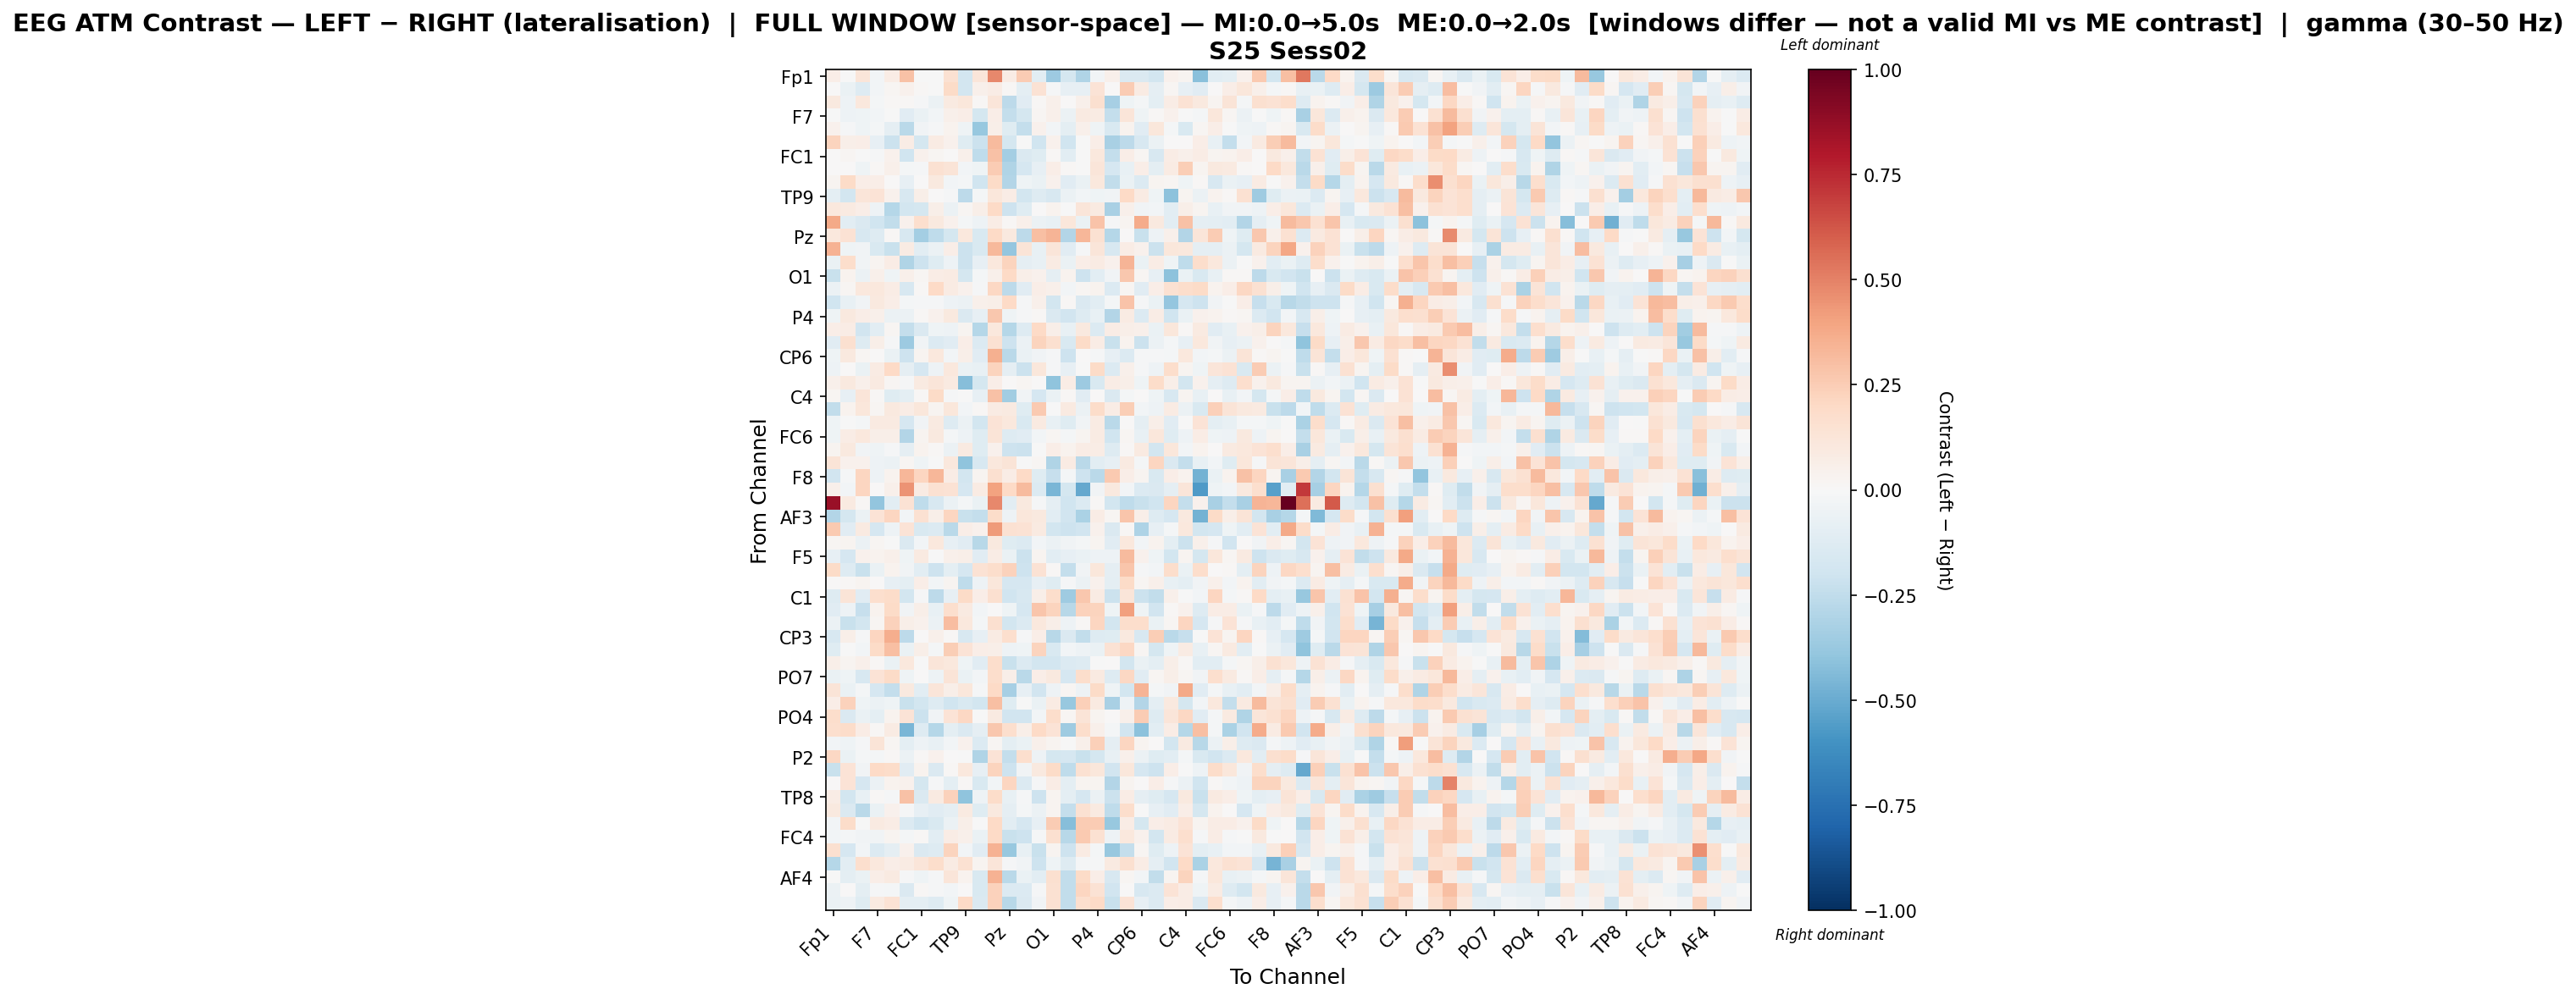

The data file committed next to this chart (first rows):
, Fp1, Fz, F3, F7, FT9, FC5, FC1, C3, T7, TP9, CP5, CP1, Pz, P3, P7, O1, Oz, O2, P4, P8, TP10, CP6, CP2
Fp1, 0.06985, -0.0002074, 0.1197, -0.02455, 0.07579, 0.2955, -0.006735, -0.0003435, 0.149, -0.1803, 0.1197, 0.482, 0.07564, 0.2521, -0.1073, -0.3619, -0.1785, -0.2975, -0.02898, 0.04923, -0.1465, -0.1434, -0.1855
Fz, 0.006274, -0.06683, -0.1298, -0.02369, 0.0189, 0.04376, 0.01105, -0.006478, 0.1947, -0.1832, 0.05176, 0.07656, 0.009608, -0.09771, 0.1419, -0.01054, -0.08123, -0.08488, 0.1355, 0.0006165, 0.2552, 0.08254, -0.08674
F3, 0.09985, -0.05389, 0.1058, -0.01851, 0.01034, 0.01317, -0.008704, -0.05829, 0.08958, 0.114, 0.01483, 0.1194, -0.2615, -0.1172, 0.009207, 0.04975, 0.005579, 0.0514, 0.1582, -0.3341, -0.03954, -0.01805, -0.09511
F7, -0.007737, -0.05056, -0.0431, -0.03036, -0.0009701, -0.1127, -0.06472, -0.02753, 0.05046, 0.06947, -0.1753, 0.06797, -0.2359, -0.1764, 0.01842, 0.05231, -0.05656, 0.08784, 0.08436, -0.2422, 0.1218, -0.04363, 0.01144
FT9, 0.0424, -0.0135, -0.04492, -0.01688, -0.08647, -0.2713, -0.03465, -0.009875, 0.03512, -0.04236, -0.3758, 0.05969, -0.1194, -0.2345, 0.04055, -0.03093, -0.1015, 0.05012, -0.04039, -0.1548, 0.03355, -0.1138, 0.1134
FC5, 0.2249, 0.05732, 0.0658, -0.08297, -0.213, 0.07278, -0.1778, 0.07912, 0.0413, -0.1215, -0.2164, 0.3192, -0.1776, -0.0001027, -0.2002, 0.04154, -0.1992, -0.00669, 0.06737, -0.322, -0.261, -0.1625, -0.05564
FC1, 0.00503, 0.01784, -0.007357, -0.008268, 0.04516, -0.1961, 0.04605, 0.02014, 0.006954, 0.0512, -0.2515, 0.2912, -0.3421, -0.1482, -0.1197, 0.01113, -0.1088, -0.005129, 0.103, -0.2372, 0.06586, 0.02051, -0.1627
C3, 0.005962, 0.001251, -0.04153, 0.01561, 0.0496, -0.01603, -0.01245, 0.1559, 0.132, -0.02982, -0.04087, 0.2546, -0.3016, -0.1702, -0.0809, 0.06398, 0.008262, -0.006369, 0.1205, -0.1718, -0.07132, 0.06864, -0.09407
T7, 0.02602, 0.1895, 0.06903, 0.06303, 0.004502, -0.0791, 0.002742, 0.1015, -0.02406, -0.01637, -0.1994, 0.1909, -0.2961, -0.03927, -0.0653, 0.04199, -0.1108, -0.06959, 0.1074, -0.2477, -0.06329, -0.1383, 0.02433
TP9, -0.09518, -0.1808, 0.124, 0.1336, 0.03985, -0.1609, 0.05622, 0.003197, -0.009182, -0.2619, -0.0167, 0.1109, 0.07496, -0.1813, -0.1309, -0.1601, -0.05535, -0.02915, -0.04222, -0.03455, 0.2009, 0.0787, -0.04328
CP5, 0.1082, 0.08819, 0.06854, -0.05211, -0.2858, -0.1873, -0.1789, 0.06244, -0.05972, 0.0234, 0.06007, 0.1989, -0.2048, -0.1197, 0.007772, 0.03888, -0.004302, 0.1203, 0.08779, -0.3227, 0.05307, -0.03582, -0.02778
CP1, 0.3827, -0.1058, -0.1478, -0.2008, -0.249, 0.04534, 0.1667, 0.09947, 0.04459, -0.01982, -0.05101, 0.07533, 0.0098, 0.0472, -0.05995, -0.07419, 0.1157, -0.06623, 0.2891, -0.01423, 0.02698, 0.3681, 0.09738
Pz, 0.1017, 0.1432, -0.161, -0.1271, 0.01038, -0.1627, -0.3374, -0.2561, -0.177, 0.1048, -0.1492, 0.1984, 0.09654, -0.2589, 0.3001, 0.3381, -0.2916, 0.3292, 0.1487, -0.2841, 0.002642, -0.2214, -0.04704
P3, 0.3448, -0.04345, -0.03497, -0.155, -0.2265, 0.08028, -0.1051, -0.05909, 0.06386, -0.2146, -0.149, 0.3225, -0.383, 0.1253, -0.07171, 0.1235, -0.1167, -0.008187, 0.1187, -0.1638, 0.07795, 0.04636, -0.2181
P7, -0.06399, 0.1786, -0.0381, 0.02606, 0.07092, -0.2972, -0.2056, -0.1197, -0.05389, -0.215, -0.08193, 0.1058, 0.2214, -0.08883, -0.07611, 0.079, -0.06631, 0.07017, 0.08325, 0.04387, 0.341, -0.06538, 0.07504
O1, -0.2208, 0.03146, -0.05845, 0.05293, -0.04258, 0.05117, 0.01566, 0.07541, 0.08462, -0.1731, -0.01972, 0.05021, 0.1997, 0.05714, 0.04668, -0.0894, 0.03349, -0.2081, -0.1063, -0.03504, 0.2657, 0.01565, -0.08125
Oz, -0.06083, 0.02011, 0.1091, 0.1069, 0.07449, -0.162, 0.01149, 0.2029, 0.07839, 0.04198, -0.01509, 0.2104, -0.2645, -0.1163, 0.06416, 0.04898, -0.03007, 0.01608, 0.03265, -0.1364, 0.02109, -0.1142, 0.06905
O2, -0.2006, -0.07155, -0.03779, 0.09909, 0.06634, -0.01962, -0.008932, -0.01404, -0.04912, -0.05607, 0.05403, 0.05971, 0.1978, -0.008854, 0.05345, -0.1827, 0.009834, -0.1431, -0.1023, -0.02078, 0.286, -0.01298, -0.06373
P4, -0.04199, 0.09507, 0.06319, 0.05069, -0.06245, -0.05814, 0.008783, 0.04248, 0.0961, -0.1416, -0.0846, 0.2685, -0.04233, -0.01318, 0.01509, -0.1418, -0.1882, -0.1292, -0.0751, -0.2944, 0.08162, -0.135, 0.07221
P8, 0.06358, 0.0754, -0.1939, -0.1063, 0.01715, -0.2404, -0.1446, -0.04326, -0.05333, 0.02922, -0.2862, 0.1072, -0.2865, -0.1257, 0.2012, 0.05531, -0.07037, 0.1008, -0.1391, 0.07106, 0.05855, 0.04956, -0.07
TP10, -0.1121, 0.1586, -0.1276, 0.0595, -0.00978, -0.3656, -0.03807, -0.1383, -0.1142, 0.06783, -0.1372, 0.1505, -0.2059, -0.05743, 0.2232, 0.1625, -0.1497, 0.1875, 0.07108, -0.2203, 0.03349, -0.2176, -0.0605
CP6, -0.04359, 0.097, 0.01777, 0.005328, -0.06822, -0.2083, 0.02781, 0.103, -0.02885, 0.05569, -0.1131, 0.3523, -0.2721, -0.06279, -0.03626, -0.008483, -0.2097, 0.004708, -0.01517, -0.08452, -0.1392, -0.01258, -0.01033
CP2, -0.05137, 0.004064, -0.06626, 0.07901, 0.2015, -0.08716, -0.1677, -0.05423, 0.1016, -0.06341, -0.0718, 0.2257, -0.09001, -0.2174, 0.1125, -0.01493, -0.0808, -0.001491, 0.1908, -0.134, 0.05123, -0.01089, -0.05431
Cz, 0.05387, 0.09521, 0.05091, 0.0937, 0.01903, -0.0116, 0.09115, 0.1185, 0.0865, -0.4269, -0.1754, 0.06807, 0.003758, 0.01587, 0.001389, -0.4002, 0.07778, -0.3649, -0.1512, 0.0759, 0.05787, -0.04667, 0.1841
C4, 0.01767, -0.08281, 0.1233, 0.01103, -0.1192, -0.09739, 0.01344, 0.1897, -0.01262, -0.002111, -0.08322, 0.2919, -0.3502, -0.03445, -0.1669, -0.06339, 0.01164, -0.1142, 0.007458, -0.1475, -0.01702, 0.002558, -0.04001
T8, -0.2486, 0.03233, 0.1163, 0.02058, 0.09592, 0.07696, 0.1164, 0.02621, 0.114, -0.02518, 0.008145, 0.07843, 0.08805, -0.1242, 0.2604, -0.00657, 0.09014, -0.0623, 0.1848, 0.077, 0.2461, -0.02867, -0.05034
FT10, -0.04669, -0.004677, -0.02036, 0.09148, 0.08884, -0.1697, -0.03894, 0.09038, -0.1276, -0.05682, -0.1829, 0.1402, 0.104, -0.1519, 0.08975, -0.07668, -0.1198, -0.03641, 0.07863, -0.273, 0.007804, -0.09227, 0.0597
FC6, -0.04377, 0.0747, 0.1057, 0.06062, 0.0556, -0.2925, 0.0293, 0.09992, -0.02059, -0.05153, -0.1238, 0.1295, -0.1253, -0.1118, -0.0261, 0.0223, -0.02152, 0.02475, 0.08517, -0.2031, 0.01607, -0.07657, 0.1125
FC2, 0.02828, 0.09992, -0.03803, -0.04588, -0.01293, -0.09017, 0.03308, 0.007955, -0.05718, 0.09107, -0.1224, 0.03938, -0.2094, -0.2139, -0.004747, 0.06257, 0.03627, 0.07064, 0.07545, -0.127, 0.01408, 0.09126, -0.1817
F4, 0.1278, 0.04186, 0.04648, -0.05248, -0.06146, 0.01593, -0.04595, -0.006416, 0.1056, -0.3997, -0.1592, 0.1042, 0.1314, -0.001635, 0.01894, -0.298, 0.08011, -0.2702, -0.1081, -0.08053, 0.08771, -0.01697, 0.2171
F8, -0.1882, -0.01194, 0.2151, -0.0503, 0.03818, 0.3303, 0.2139, 0.334, 0.07422, -0.1858, 0.02455, 0.1579, 0.0746, 0.1982, -0.1203, -0.2271, -0.01599, -0.2083, -0.269, 0.2585, 0.06919, 0.02541, -0.1528
Fp2, 0.04869, -0.02505, 0.2136, 0.007163, 0.05272, 0.4509, 0.0846, 0.1557, 0.145, -0.1713, 0.08034, 0.4017, 0.1963, 0.314, -0.134, -0.4531, -0.1775, -0.5115, -0.03396, 0.1014, -0.02466, -0.1349, -0.1449
AF7, 0.866, 0.08627, 0.01356, -0.3925, -0.1087, 0.145, -0.2539, -0.1628, -0.0547, -0.01799, -0.07015, 0.4767, -0.109, 0.1012, -0.01069, -0.08652, -0.1973, -0.1394, 0.0128, -0.1834, -0.2555, -0.2244, -0.2006
AF3, -0.2926, -0.1764, -0.05613, 0.1356, 0.2161, -0.02468, 0.1503, 0.05477, 0.2167, -0.2263, -0.2358, 0.1811, -0.04988, 0.11, 0.1004, -0.1039, -0.1902, -0.3152, 0.07594, 0.02236, 0.274, 0.05817, -0.1322
AFz, 0.2583, -0.117, 0.08846, -0.1652, -0.04799, 0.1387, -0.1501, -0.1384, -0.2661, 0.06523, 0.03994, 0.427, 0.1557, 0.1416, 0.09047, -0.1801, -0.208, -0.1895, 0.04638, -0.1451, 0.009258, -0.312, -0.08288
F1, 0.01921, 0.02907, -0.05624, 0.0198, -0.004923, -0.1453, -0.02361, 0.1037, -0.08217, -0.1143, -0.2779, 0.09414, -0.1226, -0.1329, -0.02518, -0.0611, -0.03729, -0.0179, 0.02655, -0.1117, 0.1048, -0.02884, 0.03862
F5, -0.08007, -0.1662, 0.04102, 0.03829, 0.04754, -0.04525, 0.0909, -0.005146, 0.05007, 0.05937, -0.1141, 0.07734, -0.06663, -0.2121, 0.02542, -0.1044, -0.08333, -0.06872, -0.05024, -0.05068, 0.3175, 0.04475, -0.0467
FT7, 0.1932, -0.1261, -0.2246, -0.06611, 0.03827, -0.03389, -0.108, -0.2037, -0.1008, -0.1687, 0.1427, 0.1724, 0.2318, -0.2073, 0.1459, 0.008992, -0.2405, -0.03324, 0.1165, -0.09144, 0.2775, -0.009004, -0.02397
FC3, 1.2131080030036336e-05, 0.01439, 0.0262, 0.004921, -0.07974, -0.09887, 0.06859, -0.02921, 0.03022, -0.2536, -0.05051, 0.1157, -0.1645, -0.1714, -0.08414, -0.1173, -0.01264, -0.0573, 0.04134, -0.09601, 0.1943, 0.02177, 0.04847
C1, -0.1319, 0.131, -0.1159, 0.1657, 0.1812, -0.1797, -0.01292, -0.2619, -0.08137, 0.1898, 0.06637, 0.1574, -0.1956, -0.1596, 0.05979, 0.1737, -0.3556, 0.2703, 0.07889, -0.2161, 0.1179, -0.2116, -0.2456
C5, -0.1154, -0.04852, -0.2279, 0.03552, 0.1887, -0.03609, 0.06201, -0.07776, 0.1693, 0.09076, -0.02877, 0.0067, -0.03945, -0.1649, 0.274, 0.2227, -0.2767, 0.2296, 0.2212, -0.03955, 0.4109, -0.04232, -0.1946
TP7, -0.05696, -0.2255, -0.182, 0.01933, 0.234, 0.05717, 0.04329, -0.05572, 0.3112, 0.102, -0.01855, 0.1628, -0.1848, -0.1332, 0.1073, 0.06204, -0.05367, 0.01036, 0.2115, -0.1823, 0.1767, 0.1789, -0.06625
CP3, -0.1616, 0.06072, -0.01181, 0.2134, 0.3629, -0.2654, 0.002333, 0.04761, 0.0128, -0.1641, -0.08077, 0.08017, 0.1679, -0.007925, 0.06544, -0.2767, -0.1431, -0.2429, -0.1316, -0.1217, 0.09825, -0.1629, 0.2456
P1, -0.1174, -0.007695, -0.02801, 0.1884, 0.2999, -0.06549, 0.05835, -0.01976, 0.2495, 0.1369, 0.06895, 0.06051, -0.04912, -0.04539, 0.2252, -0.156, -0.03116, -0.052, -0.0654, 0.1468, 0.209, 0.01847, -0.1738
P5, 0.06032, 0.0258, 0.05156, 0.008827, -0.06394, 0.1054, -0.002304, 0.1194, 0.1071, -0.04295, -0.1162, 0.176, -0.2202, -0.1333, -0.1858, -0.1852, -0.1394, -0.1256, -0.000953, 0.00585, -0.1842, -0.06622, -0.09814
PO7, -0.06833, -0.04626, -0.1604, 0.1341, 0.1882, -0.04558, 0.006131, -0.04964, 0.1298, -0.06788, -0.02687, 0.1741, 0.06049, -0.2675, 0.06651, 0.09812, -0.1669, 0.173, 0.09177, -0.1326, 0.2044, -0.1155, 0.016
PO3, 0.1271, -0.06798, -0.02301, -0.1659, -0.2395, 0.09941, -0.1027, 0.1184, 0.05947, 0.1109, -0.009474, 0.2006, -0.3354, -0.08411, -0.1951, -0.0509, 0.02125, -0.05337, 0.1913, -0.04572, -0.1816, 0.3363, -0.0222
POz, 0.06904, 0.2274, -0.04365, -0.0547, -0.04401, -0.2263, -0.1846, -0.1267, -0.2025, -0.15, -0.1813, 0.3009, -0.1172, -0.004234, -0.06485, 0.0833, -0.3755, 0.2379, 0.09237, -0.3264, -0.05333, -0.2895, -0.09502
PO4, 0.1782, -0.1407, -0.0665, -0.09403, 0.03697, 0.1329, -0.2146, -0.03698, 0.137, 0.2048, -0.006581, 0.08897, -0.1948, -0.1903, -0.02839, 0.1752, 0.02131, 0.1267, 0.0306, 0.001802, 0.0486, 0.2526, -0.1299
PO8, 0.1662, 0.1843, 0.07277, 0.008048, 0.07997, -0.4566, -0.1322, -0.2873, -0.0991, -0.1419, -0.09212, 0.2698, 0.1705, 0.05956, 0.198, 0.139, -0.3523, 0.1795, 0.05179, -0.02085, -0.1937, -0.4086, -0.1019
P6, -0.02794, -0.04165, -0.01174, 0.1293, 0.02185, -0.09879, -0.05147, -0.07145, -0.02708, 0.04199, -0.1332, 0.02113, -0.09772, -0.0646, 0.0518, 0.02502, -0.00437, 0.0546, 0.239, -0.08807, 0.2159, 0.02378, 0.00424
P2, 0.2051, -0.0678, -0.0227, -0.01599, 0.008812, -0.0599, 0.01197, 0.04272, 0.006306, -0.002943, -0.2974, 0.1405, -0.2378, 0.1688, -0.04698, -0.1726, -0.1675, -0.2251, -0.1775, -0.07126, 0.04896, -0.05856, -0.1173
CPz, -0.2201, 0.1394, -0.03307, 0.1995, 0.1834, -0.1129, 0.03302, -0.1478, 0.01193, 0.1081, -0.08351, 0.2206, -0.2052, -0.03547, 0.09658, 0.1948, -0.2514, 0.1561, 0.11, -0.1905, 0.111, -0.1711, -0.2084
CP4, 0.002336, 0.1352, -0.1672, -0.05874, 0.03678, 0.04613, -0.1795, -0.009917, -0.09608, 0.01428, -0.1534, -0.02981, 0.218, -0.1349, -0.008841, 0.07374, -0.09957, 0.0249, 0.03081, -0.295, 0.02827, 0.004828, 0.06684
TP8, 0.07786, -0.1852, -0.07185, 0.01428, -0.008626, 0.2891, -0.1474, 0.08632, 0.2297, -0.4024, -0.05323, 0.1829, -0.07781, -0.01039, -0.2096, 0.02533, -0.1002, -0.1705, -0.05875, -0.2121, 0.07304, -0.08975, -0.1187
C6, 0.09649, -0.1467, -0.2675, -0.06261, 0.04663, -0.009781, -0.07851, -0.116, -0.09171, 0.09241, -0.1231, 0.09733, -0.09302, -0.02111, -0.06198, 0.02911, -0.2361, 0.1509, 0.09358, -0.2546, 0.1722, -0.005618, -0.07977
C2, -0.02802, 0.1829, -0.005404, 0.08818, 0.07399, -0.1391, -0.1991, -0.1561, -0.05932, 0.05729, -0.004758, 0.203, -0.1039, -0.1647, -0.08544, 0.2522, -0.4284, 0.2523, 0.2567, -0.3817, 0.0739, -0.1755, 0.06713
FC4, -0.02445, -0.02139, -0.03406, -0.03469, 0.02452, -0.02285, 0.01409, -0.1063, 0.07342, 0.04851, -0.06701, 0.2008, -0.2253, -0.2102, -0.01162, 0.1626, -0.2797, 0.2599, 0.1521, -0.0489, 0.1078, 0.04443, -0.1833
FT8, 0.1614, -0.1704, -0.02472, -0.1391, -0.09341, 0.04421, -0.1459, -0.1268, 0.2226, -0.02995, -0.1101, 0.3494, -0.3776, -0.07333, -0.2253, 0.02882, -0.2103, 0.08411, -0.01887, -0.376, -0.2359, 0.02233, -0.1235
F6, -0.2824, -0.1038, 0.1715, 0.1065, 0.06327, 0.07873, 0.12, 0.1769, 0.07993, 0.1497, 0.02617, 0.1238, -0.01242, -0.0381, -0.2072, -0.04023, -0.13, -0.01495, -0.01462, 0.09088, 0.1588, 0.07527, -0.08984
... 3 more rows
